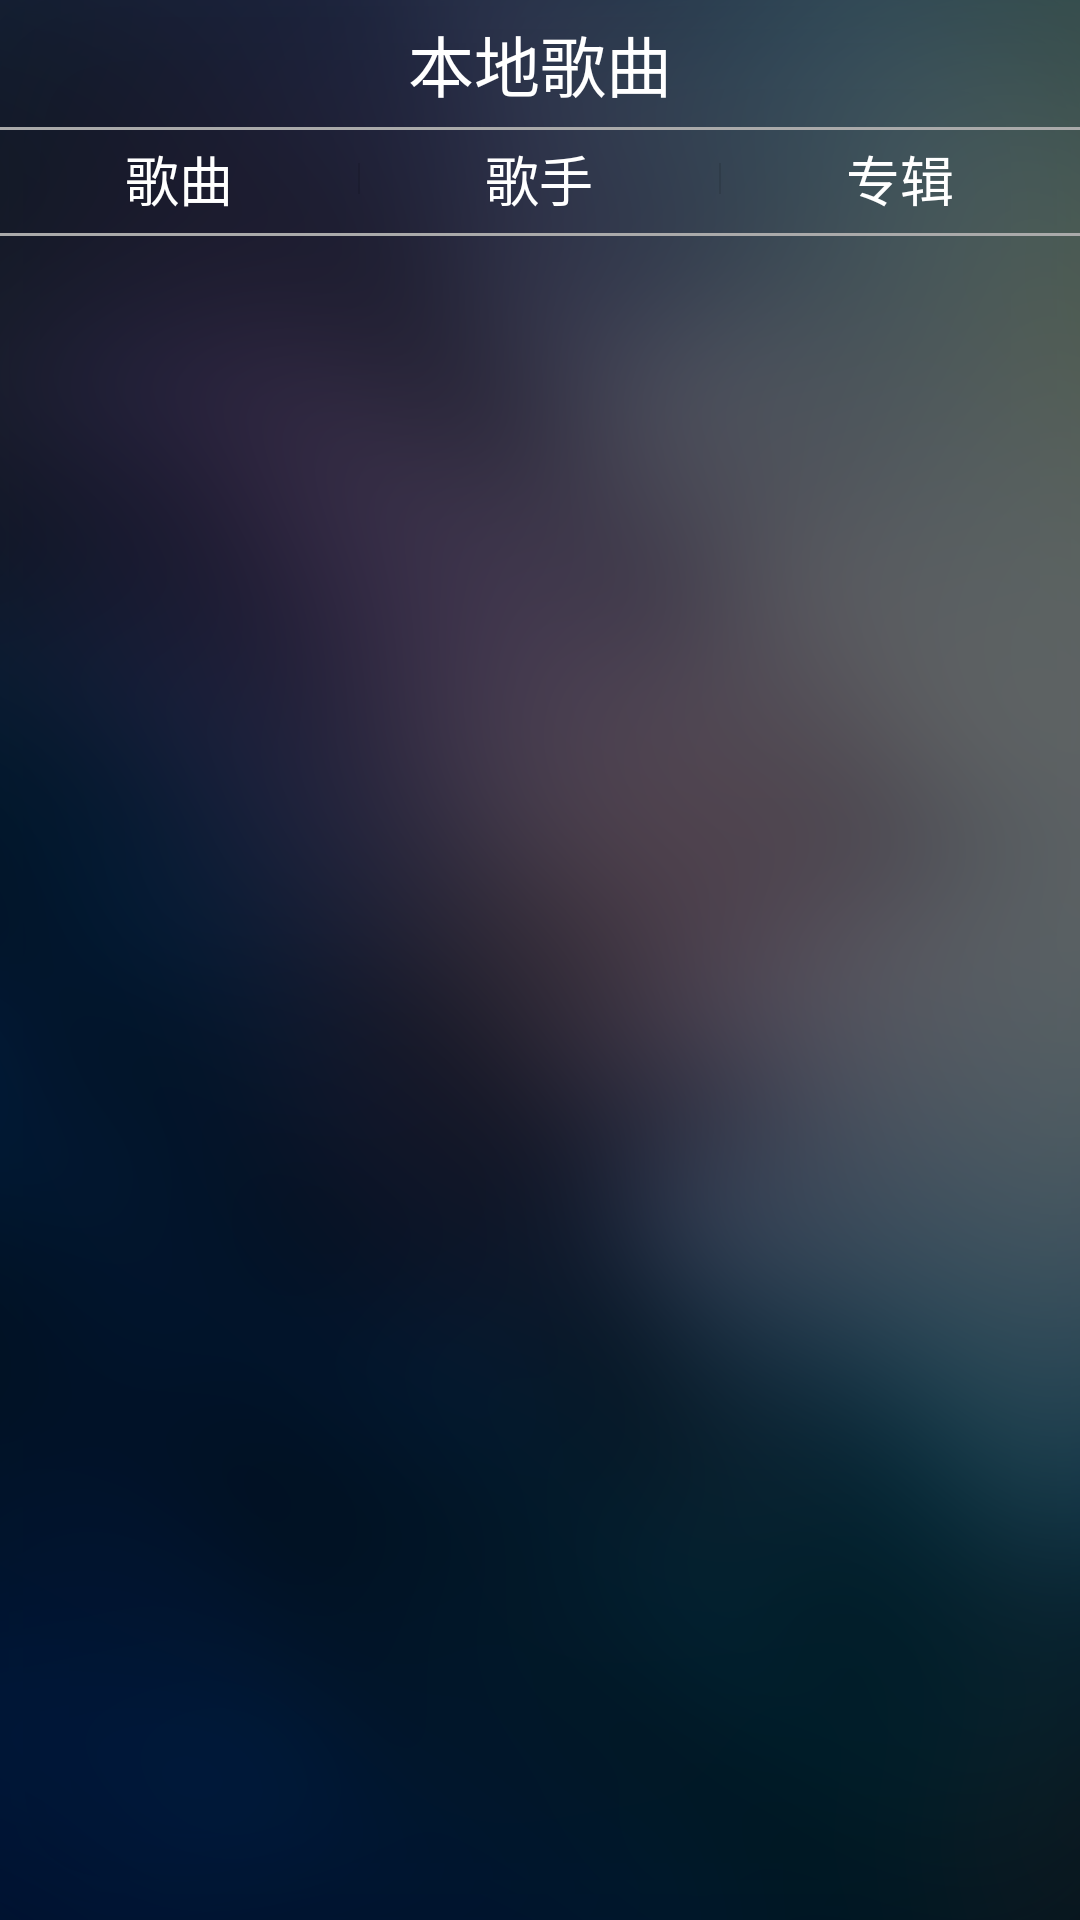

The Android layout XML behind this screen, and the referenced resources:
<!-- AndroidManifest.xml: application theme music_default -->
<!-- res/layout/activity_media_browser.xml -->
<?xml version="1.0" encoding="utf-8"?>
<RelativeLayout xmlns:android="http://schemas.android.com/apk/res/android"
    android:layout_width="match_parent"
    android:layout_height="match_parent"
    android:background="@drawable/app_bg" >

    <LinearLayout
        android:layout_width="match_parent"
        android:layout_height="wrap_content"
        android:orientation="vertical" >

        <TextView
            android:layout_width="wrap_content"
            android:layout_height="wrap_content"
            android:layout_gravity="center_horizontal"
            android:layout_margin="5dp"
            android:text="@string/local_songs"
            android:textAppearance="?android:attr/textAppearanceLarge"
            android:textColor="@android:color/white" />

        <View
            android:layout_width="match_parent"
            android:layout_height="1dp"
            android:background="@android:color/darker_gray" />

        <include
            android:layout_width="match_parent"
            android:layout_height="wrap_content"
            android:layout_marginBottom="5dip"
            android:layout_marginTop="3dp"
            layout="@layout/tabwidget_audio_browser" />

        <View
            android:layout_width="match_parent"
            android:layout_height="1dp"
            android:background="@android:color/darker_gray" />
    </LinearLayout>

    <include
        android:layout_width="match_parent"
        android:layout_height="wrap_content"
        android:layout_alignParentBottom="true"
        layout="@layout/play_control_pane" />

</RelativeLayout>
<!-- res/layout/tabwidget_audio_browser.xml (included above) -->
<?xml version="1.0" encoding="utf-8"?>
<TabWidget xmlns:android="http://schemas.android.com/apk/res/android"
    android:id="@android:id/tabhost"
    android:layout_width="match_parent"
    android:layout_height="wrap_content" >

    <TextView
        android:id="@+id/title_songs"
        android:layout_width="0dip"
        android:layout_height="wrap_content"
        android:layout_weight="1"
        android:gravity="center"
        android:text="@string/title_songs"
        android:textAppearance="?android:attr/textAppearanceMedium"
        android:textColor="@android:color/white" />

    <TextView
        android:id="@+id/title_songers"
        android:layout_width="0dip"
        android:layout_height="wrap_content"
        android:layout_weight="1"
        android:gravity="center"
        android:text="@string/title_singers"
        android:textAppearance="?android:attr/textAppearanceMedium"
        android:textColor="@android:color/white" />

    <TextView
        android:id="@+id/title_albums"
        android:layout_width="0dip"
        android:layout_height="wrap_content"
        android:layout_weight="1"
        android:gravity="center"
        android:text="@string/title_albums"
        android:textAppearance="?android:attr/textAppearanceMedium"
        android:textColor="@android:color/white" />

</TabWidget>
<!-- res/layout/play_control_pane.xml (included above) -->
<?xml version="1.0" encoding="utf-8"?>
<LinearLayout xmlns:android="http://schemas.android.com/apk/res/android"
    xmlns:tools="http://schemas.android.com/tools"
    android:id="@+id/song_play_view"
    android:layout_width="match_parent"
    android:layout_height="wrap_content"
    android:layout_alignParentBottom="true"
    android:background="@android:color/background_light"
    android:onClick="onClick"
    android:orientation="vertical"
    android:visibility="gone"
    tools:targetApi="14" >

    <ProgressBar
        android:id="@+id/progressBar"
        style="?android:attr/progressBarStyleHorizontal"
        android:layout_width="match_parent"
        android:layout_height="3dp" />

    <RelativeLayout
        android:id="@+id/play_viewgroup"
        android:layout_width="match_parent"
        android:layout_height="80dp"
        android:gravity="start"
        android:onClick="onClick" >

        <RelativeLayout
            android:layout_width="wrap_content"
            android:layout_height="match_parent"
            android:layout_margin="5dp"
            android:gravity="center_vertical" >

            <ImageView
                android:id="@+id/play_view_image"
                android:layout_width="60dp"
                android:layout_height="match_parent"
                android:background="@drawable/disk" />

            <TextView
                android:id="@+id/playing_song_title"
                android:layout_width="wrap_content"
                android:layout_height="wrap_content"
                android:layout_margin="5dp"
                android:layout_marginTop="10dp"
                android:layout_toEndOf="@id/play_view_image"
                android:layout_toRightOf="@id/play_view_image"
                android:text="dfe"
                android:textAppearance="?android:attr/textAppearanceMedium"
                android:textColor="@android:color/darker_gray" />

            <TextView
                android:id="@+id/playing_song_artist"
                android:layout_width="wrap_content"
                android:layout_height="wrap_content"
                android:layout_alignLeft="@id/playing_song_title"
                android:layout_alignStart="@id/playing_song_title"
                android:layout_below="@id/playing_song_title"
                android:text="dfe"
                android:textAppearance="?android:attr/textAppearanceSmall"
                android:textColor="@android:color/darker_gray" />
        </RelativeLayout>

        <LinearLayout
            android:layout_width="wrap_content"
            android:layout_height="match_parent"
            android:layout_alignParentEnd="true"
            android:layout_alignParentRight="true"
            android:gravity="center_vertical" >

            <ImageButton
                android:id="@+id/imageview_previous"
                android:layout_width="wrap_content"
                android:layout_height="wrap_content"
                android:layout_marginEnd="10dp"
                android:layout_marginRight="10dp"
                android:background="@android:drawable/ic_media_previous"
                android:onClick="onClick" />

            <ImageButton
                android:id="@+id/imageview_playorpause"
                android:layout_width="wrap_content"
                android:layout_height="wrap_content"
                android:layout_marginLeft="5dp"
                android:layout_marginRight="5dp"
                android:background="@android:drawable/ic_media_play"
                android:onClick="onClick" />

            <ImageButton
                android:id="@+id/imageview_next"
                android:layout_width="wrap_content"
                android:layout_height="wrap_content"
                android:layout_marginLeft="10dp"
                android:layout_marginRight="5dp"
                android:background="@android:drawable/ic_media_next"
                android:onClick="onClick" />
        </LinearLayout>
    </RelativeLayout>

</LinearLayout>
<!-- resources referenced by this layout -->
<resources>
  <!-- drawable app_bg: png bitmap (drawable-xhdpi, 245414 bytes) -->
  <!-- drawable disk: png bitmap (drawable-xhdpi, 263963 bytes) -->
  <string name="local_songs">本地歌曲</string>
  <string name="title_albums">专辑</string>
  <string name="title_singers">歌手</string>
  <string name="title_songs">歌曲</string>
  <style name="music_default" parent="android:Theme.Holo.Light" />
</resources>
